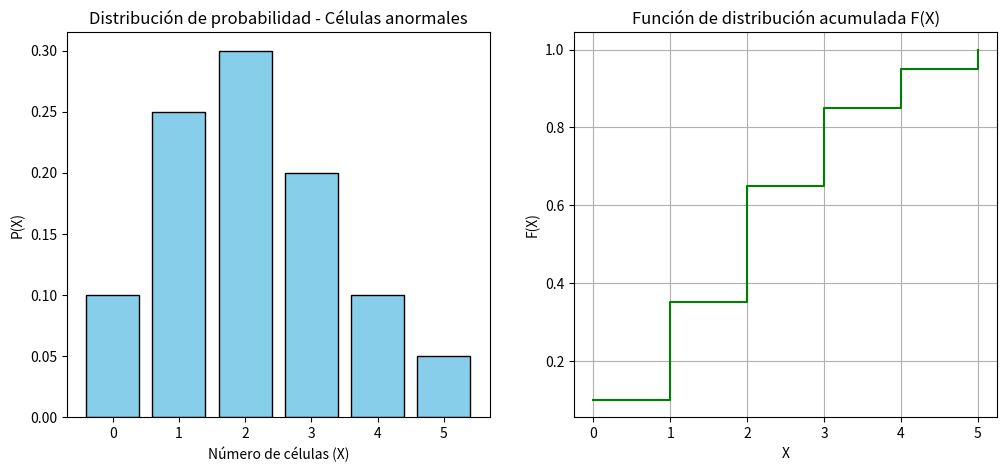

Write Python code to recreate this figure.
import pandas as pd
import numpy as np
import matplotlib.pyplot as plt

X = np.array([0, 1, 2, 3, 4, 5])
P = np.array([0.10, 0.25, 0.30, 0.20, 0.10, 0.05])

print('Suma de probabilidades:', np.sum(P))
if abs(np.sum(P) - 1) < 1e-6:
    print('✔ Las probabilidades suman 1 (válido).')
else:
    print('❌ Error: las probabilidades no suman 1.')

df = pd.DataFrame({'X': X, 'P(X)': P})
E = np.sum(X * P)
Var = np.sum((X - E)**2 * P)
Desv = np.sqrt(Var)
df['F(X)'] = df['P(X)'].cumsum()
print(df)
print(f'Valor esperado E[X] = {E:.2f}')
print(f'Varianza Var[X] = {Var:.4f}')
print(f'Desviación estándar σ = {Desv:.4f}')

plt.figure(figsize=(12,5))
plt.subplot(1,2,1)
plt.bar(X, P, color='skyblue', edgecolor='black')
plt.title('Distribución de probabilidad - Células anormales')
plt.xlabel('Número de células (X)')
plt.ylabel('P(X)')

plt.subplot(1,2,2)
plt.step(X, df['F(X)'], where='post', color='green')
plt.title('Función de distribución acumulada F(X)')
plt.xlabel('X')
plt.ylabel('F(X)')
plt.grid(True)
plt.show()